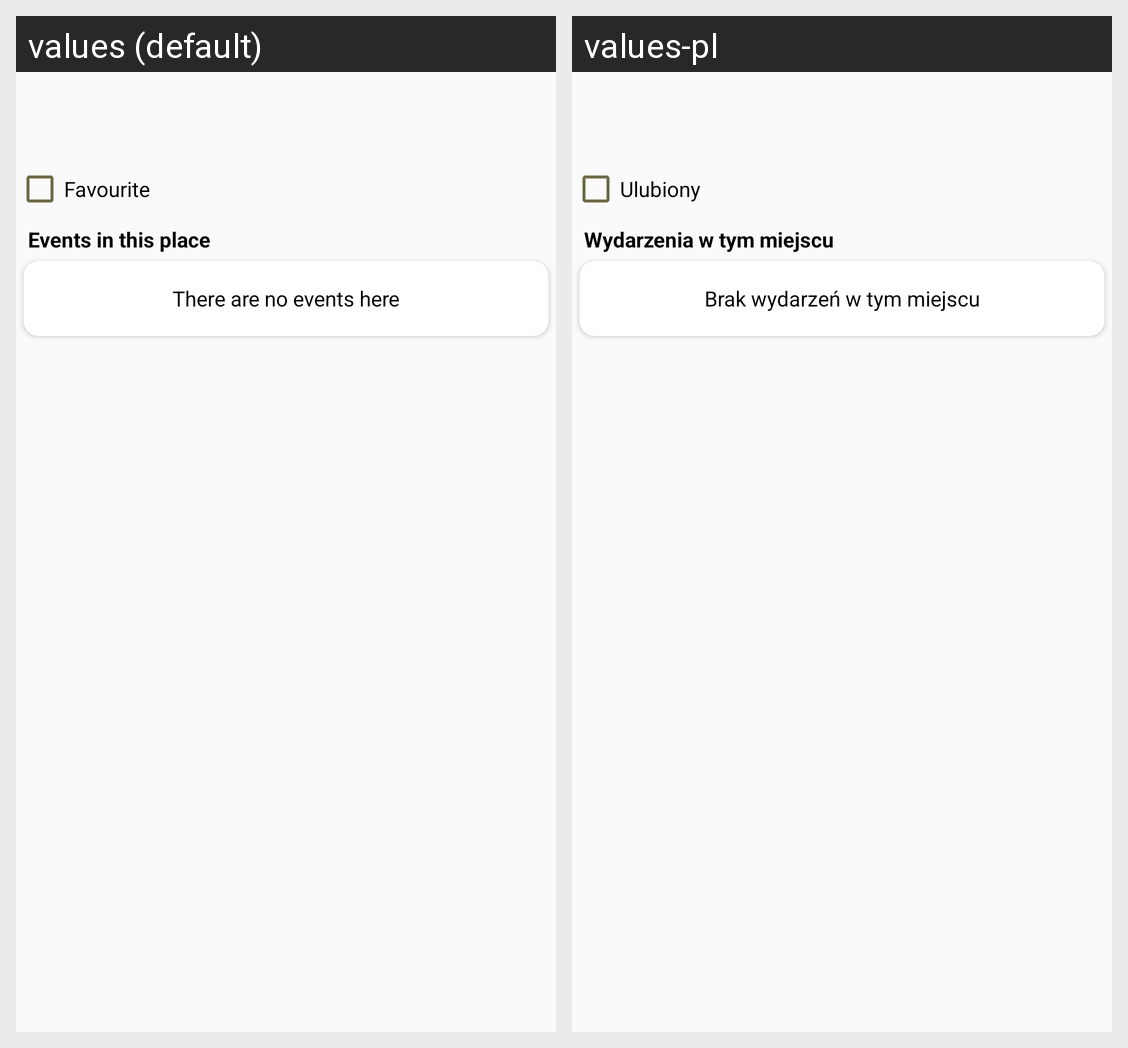

Locale-by-locale string values for the Android screen shown in this grid:
Android screen res/layout/activity_place.xml rendered under 2 locales, left to right: values (default), values-pl. Device: Nexus 5 (rendered at 1080×1920; each locale shown at half size, 540×960, under a caption strip naming it); theme AppTheme.
Strings drawn on this screen, with the default value and each locale's value (text and hints the layout hard-codes, and strings that could not be matched under every locale, appear in the picture but are not listed):

check_box_favorite
  values: Favourite
  values-pl: Ulubiony

place_wydarzenia
  values: Events in this place
  values-pl: Wydarzenia w tym miejscu

place_wydarzenia_null
  values: There are no events here
  values-pl: Brak wydarzeń w tym miejscu
